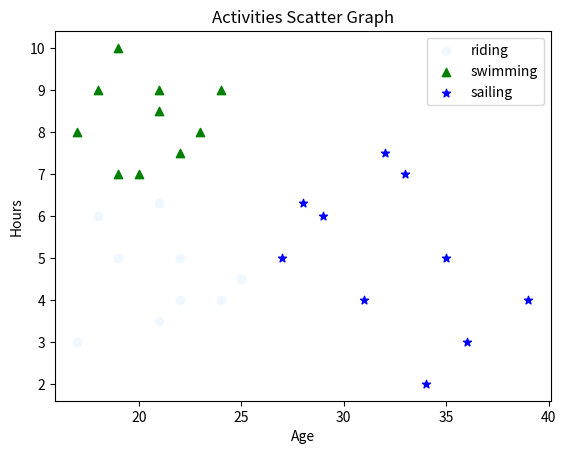

Reproduce this figure in Python.
import matplotlib.pyplot as pyplot

# Create data
riding = ((17, 18, 21, 22, 19, 21, 25, 22, 25, 24),
          (3, 6, 3.5, 4, 5, 6.3, 4.5, 5, 4.5, 4))
swimming = ((17, 18, 20, 19, 22, 21, 23, 19, 21, 24),
            (8, 9, 7, 10, 7.5, 9, 8, 7, 8.5, 9))
sailing = ((31, 28, 29, 36, 27, 32, 34, 35, 33, 39),
           (4, 6.3, 6, 3, 5, 7.5, 2, 5, 7, 4))

# Plot the data
pyplot.scatter(x=riding[0], y=riding[1], c='aliceblue', marker='o', label='riding')
pyplot.scatter(x=swimming[0], y=swimming[1], c='green', marker='^', label='swimming')
pyplot.scatter(x=sailing[0], y=sailing[1], c='blue', marker='*', label='sailing')

# Configure graph
pyplot.xlabel('Age')
pyplot.ylabel('Hours')
pyplot.title('Activities Scatter Graph')
pyplot.legend()

# Display the chart
pyplot.show()
